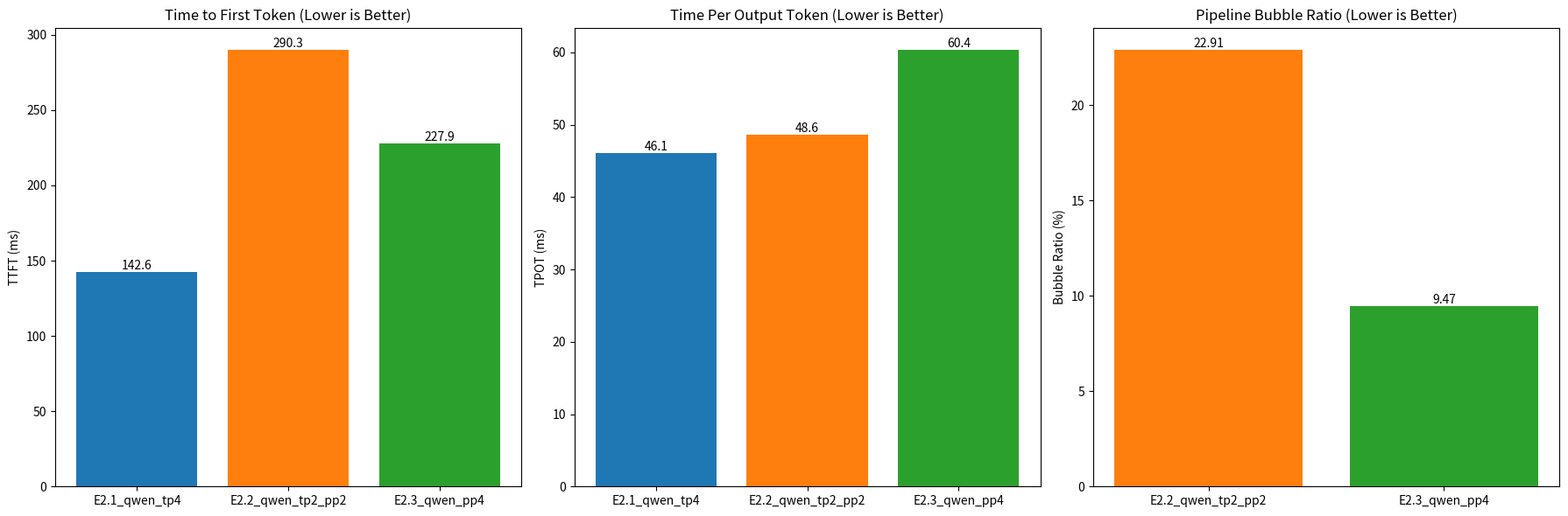

Python code for this plot:
import pandas as pd
import matplotlib.pyplot as plt
import os

def main():
    # Data collected from experiments
    data = [
        {
            "experiment": "E2.1_qwen_tp4",
            "model": "Qwen-72B",
            "tp": 4,
            "pp": 1,
            "gpus": 4,
            "ttft_ms": 142.6,
            "tpot_ms": 46.1,
            "bubble_ratio_pct": 0.0, # N/A for PP=1
            "throughput_tokens_sec": 1000 / 46.1 * 1 # Approx based on TPOT (inverse) or just placeholder if not strictly needed
        },
        {
            "experiment": "E2.2_qwen_tp2_pp2",
            "model": "Qwen-72B",
            "tp": 2,
            "pp": 2,
            "gpus": 4,
            "ttft_ms": 290.3,
            "tpot_ms": 48.6,
            "bubble_ratio_pct": 22.91,
            "throughput_tokens_sec": 1000 / 48.6 * 1
        },
        {
            "experiment": "E2.3_qwen_pp4",
            "model": "Qwen-72B",
            "tp": 1,
            "pp": 4,
            "gpus": 4,
            "ttft_ms": 227.9,
            "tpot_ms": 60.4,
            "bubble_ratio_pct": 9.47,
            "throughput_tokens_sec": 1000 / 60.4 * 1
        }
    ]

    df = pd.DataFrame(data)
    
    # Ensure output directory exists
    os.makedirs("experiments", exist_ok=True)
    
    # 1. Save CSV
    csv_path = "experiments/results_summary.csv"
    df.to_csv(csv_path, index=False)
    print(f"Saved summary to {csv_path}")
    print(df)

    # 2. Generate Plots
    fig, axes = plt.subplots(1, 3, figsize=(18, 6))
    
    # Plot 1: TTFT Comparison
    ax = axes[0]
    bars = ax.bar(df['experiment'], df['ttft_ms'], color=['#1f77b4', '#ff7f0e', '#2ca02c'])
    ax.set_ylabel('TTFT (ms)')
    ax.set_title('Time to First Token (Lower is Better)')
    ax.bar_label(bars, fmt='%.1f')
    
    # Plot 2: TPOT Comparison
    ax = axes[1]
    bars = ax.bar(df['experiment'], df['tpot_ms'], color=['#1f77b4', '#ff7f0e', '#2ca02c'])
    ax.set_ylabel('TPOT (ms)')
    ax.set_title('Time Per Output Token (Lower is Better)')
    ax.bar_label(bars, fmt='%.1f')
    
    # Plot 3: Bubble Ratio Comparison
    ax = axes[2]
    # Filter out E2.1 for Bubble Ratio as it's PP=1
    df_pp = df[df['pp'] > 1]
    bars = ax.bar(df_pp['experiment'], df_pp['bubble_ratio_pct'], color=['#ff7f0e', '#2ca02c'])
    ax.set_ylabel('Bubble Ratio (%)')
    ax.set_title('Pipeline Bubble Ratio (Lower is Better)')
    ax.bar_label(bars, fmt='%.2f')
    
    plt.tight_layout()
    plot_path = "experiments/scaling_analysis.png"
    plt.savefig(plot_path, dpi=300)
    print(f"Saved plot to {plot_path}")

if __name__ == "__main__":
    main()
